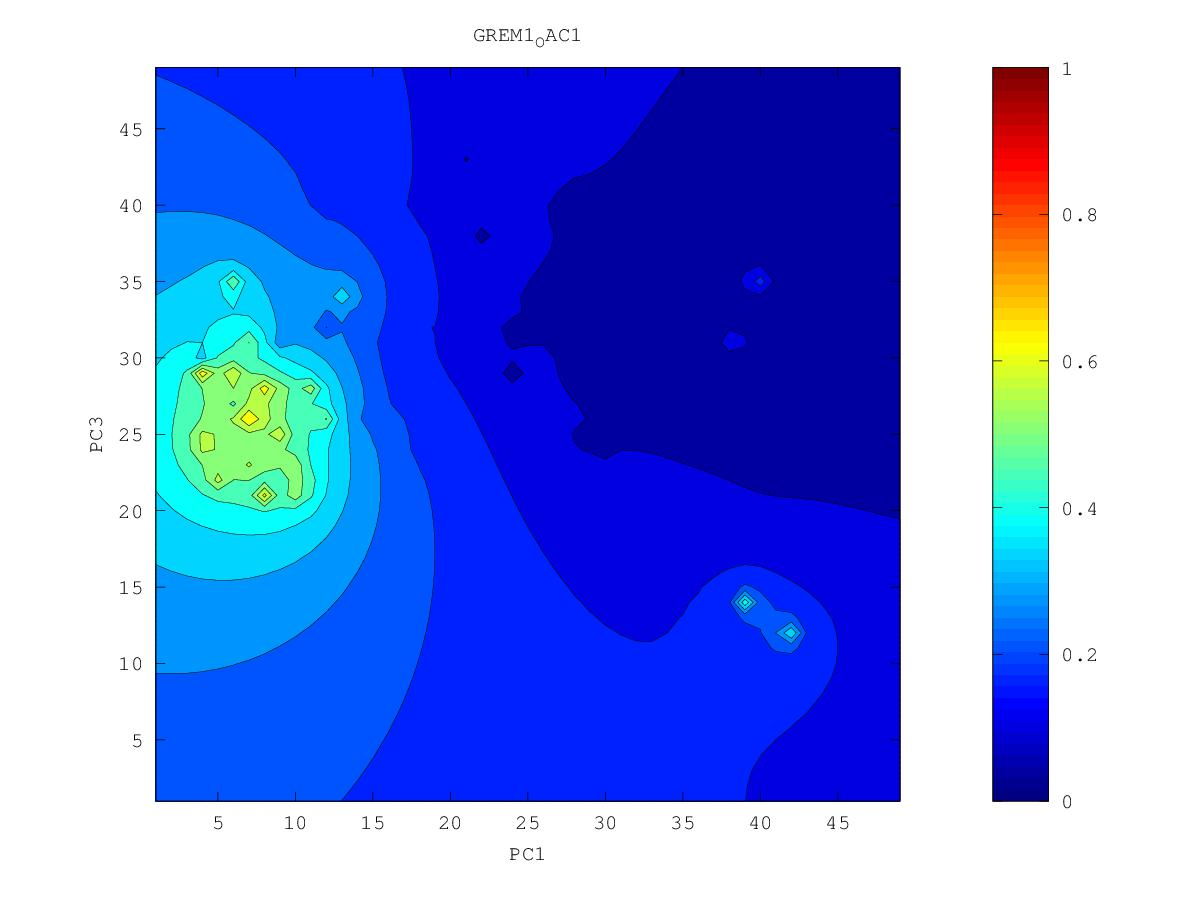

Values plotted in this chart, from the file beside it:
0.0769087669323, 0.074578587059, 0.0722794059354, 0.0698151196932, 0.0669974840705, 0.0635980388075, 0.0589526163589, 0.0427742863351, 0.0521230802918, 0.0514918363394, 0.0497081634897, 0.0495788816247, 0.0477239914367, 0.0449778141332, 0.0391316919911, 0.0453782377213, 0.0455103858031, 0.0483542398504, 0.0487361438876, 0.049173600199, 0.0509426053025, 0.0525318999556, 0.0467828421974, 0.0606949439029
0.07544, 0.07319, 0.0712, 0.06899, 0.06632, 0.06304, 0.05882, 0.05344, 0.05101, 0.05175, 0.0506, 0.04798, 0.04435, 0.03906, 0.04455, 0.04575, 0.04536, 0.04807, 0.04796, 0.04931, 0.05208, 0.05501, 0.0581, 0.06315
0.07259, 0.07082, 0.06982, 0.06818, 0.06578, 0.0627, 0.05888, 0.0534, 0.04766, 0.05096, 0.04998, 0.04595, 0.03998, 0.04286, 0.04551, 0.04605, 0.04684, 0.0473, 0.04373, 0.04629, 0.04895, 0.05448, 0.05801, 0.06416
0.06142, 0.06613, 0.06801, 0.06743, 0.06529, 0.06224, 0.05873, 0.05425, 0.04505, 0.04974, 0.04946, 0.04433, 0.03904, 0.04199, 0.04406, 0.04146, 0.04402, 0.04612, 0.03766, 0.04771, 0.05219, 0.0545, 0.05695, 0.06422
0.06622, 0.05848, 0.06582, 0.0671, 0.06479, 0.06088, 0.05762, 0.05405, 0.04256, 0.0515, 0.04998, 0.04401, 0.04653, 0.03722, 0.04433, 0.04302, 0.04712, 0.04412, 0.0437, 0.05056, 0.05487, 0.0581, 0.05904, 0.06117
0.07207, 0.06632, 0.06787, 0.06793, 0.06479, 0.05462, 0.05009, 0.05574, 0.0552, 0.05349, 0.04691, 0.05068, 0.05125, 0.0502, 0.05011, 0.04508, 0.05012, 0.05011, 0.0496, 0.04979, 0.05553, 0.06009, 0.06245, 0.06558
0.07531, 0.07281, 0.07145, 0.06986, 0.06682, 0.06172, 0.05808, 0.05929, 0.05872, 0.05571, 0.04907, 0.05062, 0.05401, 0.05141, 0.0552, 0.04689, 0.05506, 0.0535, 0.04936, 0.04072, 0.05624, 0.06175, 0.06533, 0.06898
0.07589, 0.07474, 0.07381, 0.07216, 0.06975, 0.06692, 0.06463, 0.06326, 0.06187, 0.05922, 0.05203, 0.05605, 0.06072, 0.06314, 0.06437, 0.06084, 0.05912, 0.05825, 0.05703, 0.05528, 0.05877, 0.06267, 0.06592, 0.06999
0.0639, 0.0749, 0.07579, 0.07448, 0.0724, 0.06998, 0.06756, 0.06561, 0.06447, 0.06354, 0.06319, 0.0654, 0.0705, 0.07845, 0.08145, 0.05266, 0.05555, 0.05739, 0.06197, 0.06283, 0.06289, 0.05813, 0.06302, 0.06995
0.07536, 0.07787, 0.07819, 0.07685, 0.0748, 0.07222, 0.06877, 0.06423, 0.06532, 0.0659, 0.06715, 0.07023, 0.07729, 0.09719, 0.1836, 0.0859, 0.07117, 0.07095, 0.07265, 0.07261, 0.06779, 0.06473, 0.05952, 0.07017
0.08352, 0.08219, 0.08101, 0.07934, 0.07718, 0.07444, 0.07033, 0.06051, 0.06502, 0.06457, 0.06761, 0.07053, 0.07674, 0.09026, 0.1044, 0.08645, 0.07744, 0.08984, 0.09985, 0.08318, 0.06437, 0.06689, 0.06728, 0.06735
0.08737, 0.08556, 0.08383, 0.08191, 0.07969, 0.07704, 0.0738, 0.07024, 0.06618, 0.06, 0.06523, 0.06568, 0.07005, 0.07575, 0.07499, 0.07843, 0.07891, 0.09307, 0.1129, 0.08369, 0.07229, 0.05447, 0.06884, 0.07182
0.09035, 0.08844, 0.08654, 0.08453, 0.0823, 0.07978, 0.07688, 0.07341, 0.06846, 0.06332, 0.04867, 0.0677, 0.07153, 0.07341, 0.0723, 0.06787, 0.06648, 0.08057, 0.08076, 0.07571, 0.0622, 0.06706, 0.07133, 0.07557
0.09304, 0.09114, 0.0892, 0.08717, 0.08498, 0.08257, 0.07983, 0.07642, 0.0706, 0.06373, 0.06423, 0.07057, 0.07253, 0.07226, 0.07028, 0.06834, 0.0721, 0.07589, 0.07625, 0.07261, 0.05817, 0.06024, 0.07212, 0.06907
0.09562, 0.09376, 0.09184, 0.08983, 0.0877, 0.08541, 0.08288, 0.08002, 0.07678, 0.07425, 0.07357, 0.07389, 0.07339, 0.07048, 0.06382, 0.06371, 0.06965, 0.07366, 0.07367, 0.06974, 0.07043, 0.07277, 0.07594, 0.07753
0.09818, 0.09636, 0.09448, 0.09252, 0.09045, 0.08826, 0.08594, 0.08352, 0.08112, 0.0791, 0.07764, 0.07639, 0.07456, 0.0705, 0.06076, 0.06781, 0.07027, 0.07208, 0.07185, 0.06877, 0.06845, 0.07381, 0.07922, 0.083
0.1007, 0.09898, 0.09715, 0.09523, 0.09321, 0.09109, 0.08887, 0.08661, 0.08436, 0.08223, 0.08019, 0.0781, 0.07579, 0.07285, 0.0694, 0.06836, 0.06123, 0.06983, 0.05328, 0.0729, 0.07418, 0.07714, 0.08081, 0.08418
0.1033, 0.1016, 0.09985, 0.09796, 0.09596, 0.09385, 0.09163, 0.08933, 0.08697, 0.0845, 0.08176, 0.07859, 0.07535, 0.0735, 0.0639, 0.06829, 0.06965, 0.06919, 0.06817, 0.07591, 0.07868, 0.07978, 0.07863, 0.07616
0.106, 0.1043, 0.1026, 0.1007, 0.09872, 0.09657, 0.09424, 0.09174, 0.08912, 0.08626, 0.08247, 0.07651, 0.05839, 0.07412, 0.07256, 0.05374, 0.06686, 0.07407, 0.07609, 0.07842, 0.08068, 0.08162, 0.07498, 0.08304
0.1087, 0.1071, 0.1054, 0.1036, 0.1015, 0.09928, 0.09673, 0.09382, 0.09065, 0.08762, 0.08377, 0.0702, 0.07724, 0.07788, 0.07642, 0.07459, 0.07439, 0.07758, 0.078, 0.07616, 0.07966, 0.08469, 0.08753, 0.09027
0.1115, 0.11, 0.1083, 0.1065, 0.1044, 0.1021, 0.09925, 0.09555, 0.09033, 0.08698, 0.08654, 0.08483, 0.08351, 0.08034, 0.07104, 0.07968, 0.08086, 0.08028, 0.04209, 0.07828, 0.08051, 0.0833, 0.09146, 0.09432
0.1144, 0.1129, 0.1113, 0.1095, 0.1075, 0.1051, 0.1021, 0.09778, 0.08792, 0.07977, 0.08748, 0.08946, 0.08818, 0.08446, 0.0804, 0.08178, 0.08351, 0.0839, 0.08079, 0.07536, 0.04748, 0.08636, 0.09669, 0.09962
0.1174, 0.116, 0.1144, 0.1127, 0.1107, 0.1084, 0.1056, 0.1018, 0.09617, 0.08636, 0.08989, 0.09394, 0.09278, 0.0881, 0.06517, 0.0715, 0.0833, 0.08574, 0.08444, 0.08702, 0.09391, 0.1015, 0.1049, 0.1073
0.1205, 0.1192, 0.1177, 0.116, 0.1141, 0.1119, 0.1094, 0.1065, 0.1032, 0.1002, 0.09947, 0.0995, 0.09806, 0.09465, 0.09049, 0.08914, 0.0867, 0.08691, 0.0906, 0.1172, 0.1522, 0.1131, 0.1126, 0.1152
0.1236, 0.1224, 0.121, 0.1194, 0.1176, 0.1155, 0.1132, 0.1109, 0.1087, 0.1069, 0.1059, 0.105, 0.1036, 0.1009, 0.09608, 0.09401, 0.09389, 0.09078, 0.09318, 0.1072, 0.1107, 0.1082, 0.1182, 0.1229
0.127, 0.1258, 0.1245, 0.1229, 0.121, 0.1188, 0.1165, 0.1142, 0.1122, 0.1112, 0.1105, 0.1096, 0.1087, 0.1068, 0.1002, 0.09752, 0.09838, 0.09164, 0.08934, 0.1039, 0.06436, 0.1161, 0.125, 0.1309
0.1304, 0.1294, 0.1281, 0.1265, 0.1243, 0.1215, 0.1186, 0.1158, 0.1113, 0.1128, 0.1135, 0.1112, 0.1123, 0.1131, 0.112, 0.1101, 0.103, 0.09753, 0.1048, 0.1114, 0.1178, 0.1261, 0.1337, 0.1398
0.134, 0.1332, 0.132, 0.1303, 0.1277, 0.123, 0.1163, 0.1165, 0.09851, 0.1142, 0.1168, 0.07684, 0.1134, 0.1176, 0.121, 0.1208, 0.1176, 0.1112, 0.1056, 0.1093, 0.127, 0.1363, 0.1436, 0.1496
0.1377, 0.1371, 0.1362, 0.1347, 0.132, 0.1258, 0.09161, 0.121, 0.1231, 0.1248, 0.1256, 0.1232, 0.117, 0.1183, 0.1305, 0.1322, 0.1312, 0.1283, 0.1234, 0.1157, 0.1367, 0.1472, 0.1544, 0.1601
0.1416, 0.1413, 0.1407, 0.1397, 0.1378, 0.1346, 0.1312, 0.1319, 0.1326, 0.1333, 0.1352, 0.1364, 0.1365, 0.1387, 0.1429, 0.1446, 0.1443, 0.1428, 0.1402, 0.1382, 0.1507, 0.1597, 0.1663, 0.1711
0.1456, 0.1457, 0.1456, 0.1451, 0.1443, 0.1431, 0.142, 0.1412, 0.1385, 0.1335, 0.1427, 0.1481, 0.1513, 0.1541, 0.1567, 0.1579, 0.157, 0.154, 0.1544, 0.1595, 0.1662, 0.173, 0.1789, 0.1829
0.1496, 0.1502, 0.1506, 0.1508, 0.1509, 0.1508, 0.1506, 0.1499, 0.1458, 0.1272, 0.1519, 0.1601, 0.165, 0.1687, 0.1715, 0.1725, 0.1703, 0.1549, 0.1577, 0.1725, 0.1793, 0.1851, 0.1911, 0.1969
0.1537, 0.1547, 0.1557, 0.1566, 0.1574, 0.1581, 0.1588, 0.1593, 0.1594, 0.1607, 0.1667, 0.1733, 0.1792, 0.1842, 0.1879, 0.1894, 0.1873, 0.1793, 0.1732, 0.1804, 0.1874, 0.1907, 0.1961, 0.2131
0.1577, 0.1593, 0.1608, 0.1623, 0.1637, 0.1652, 0.1668, 0.1686, 0.1709, 0.1746, 0.1802, 0.187, 0.1942, 0.2014, 0.2073, 0.21, 0.2083, 0.2004, 0.1756, 0.1922, 0.2002, 0.2108, 0.2161, 0.2314
0.1616, 0.1638, 0.1659, 0.1679, 0.1699, 0.172, 0.1743, 0.1769, 0.1803, 0.1852, 0.1919, 0.2002, 0.2099, 0.2209, 0.2321, 0.2374, 0.2339, 0.229, 0.2274, 0.2318, 0.2397, 0.2476, 0.2486, 0.2192
0.1656, 0.1683, 0.1709, 0.1734, 0.176, 0.1785, 0.1811, 0.1837, 0.187, 0.1928, 0.2017, 0.2125, 0.2251, 0.242, 0.27, 0.2883, 0.2628, 0.254, 0.2561, 0.2642, 0.2753, 0.2857, 0.2899, 0.2866
0.1696, 0.1728, 0.1759, 0.1789, 0.1818, 0.1848, 0.1874, 0.1891, 0.1879, 0.1929, 0.209, 0.2232, 0.2382, 0.2585, 0.3026, 0.3749, 0.2794, 0.2685, 0.2774, 0.2938, 0.3132, 0.3315, 0.3448, 0.355
0.1738, 0.1774, 0.1808, 0.1842, 0.1876, 0.191, 0.1939, 0.1949, 0.1834, 0.1758, 0.2161, 0.233, 0.2486, 0.2665, 0.2884, 0.2957, 0.2675, 0.2118, 0.2917, 0.3223, 0.3574, 0.3993, 0.4089, 0.5087
0.1781, 0.1819, 0.1857, 0.1895, 0.1933, 0.1973, 0.201, 0.2039, 0.2052, 0.2121, 0.2279, 0.243, 0.2578, 0.2732, 0.2898, 0.3188, 0.2974, 0.2862, 0.3127, 0.3489, 0.3976, 0.5376, 0.4501, 0.4601
0.1825, 0.1864, 0.1904, 0.1946, 0.1989, 0.2035, 0.2083, 0.2134, 0.2193, 0.228, 0.2398, 0.2532, 0.2671, 0.2812, 0.2943, 0.303, 0.2908, 0.276, 0.3253, 0.3717, 0.4228, 0.4812, 0.4801, 0.476
0.1867, 0.1908, 0.195, 0.1994, 0.2042, 0.2094, 0.2151, 0.2215, 0.2292, 0.2386, 0.25, 0.2631, 0.2774, 0.2919, 0.305, 0.3145, 0.3173, 0.3192, 0.2931, 0.397, 0.4544, 0.54, 0.5227, 0.5212
0.1908, 0.1949, 0.1993, 0.204, 0.2092, 0.2149, 0.2212, 0.2285, 0.2369, 0.2469, 0.2588, 0.2727, 0.2887, 0.3063, 0.323, 0.3357, 0.3499, 0.3763, 0.4057, 0.4334, 0.4876, 0.6539, 0.5779, 0.5897
0.1945, 0.1987, 0.2033, 0.2083, 0.2137, 0.2198, 0.2265, 0.2343, 0.2432, 0.2537, 0.2662, 0.2813, 0.3004, 0.326, 0.3561, 0.3642, 0.3752, 0.4254, 0.506, 0.4647, 0.508, 0.5421, 0.5801, 0.6804
0.198, 0.2023, 0.207, 0.2121, 0.2177, 0.224, 0.2311, 0.2391, 0.2483, 0.259, 0.2719, 0.2878, 0.3092, 0.3454, 0.5009, 0.4014, 0.3852, 0.4089, 0.439, 0.4797, 0.6169, 0.5632, 0.4927, 0.5711
0.2011, 0.2055, 0.2103, 0.2155, 0.2212, 0.2276, 0.2348, 0.2429, 0.2521, 0.2629, 0.2755, 0.291, 0.3111, 0.3402, 0.3801, 0.3812, 0.3807, 0.3951, 0.4139, 0.4521, 0.5319, 0.5383, 0.5455, 0.5328
0.2039, 0.2083, 0.2132, 0.2184, 0.2242, 0.2306, 0.2378, 0.2458, 0.2549, 0.2653, 0.2773, 0.2914, 0.3082, 0.3278, 0.3469, 0.3597, 0.3704, 0.3834, 0.3881, 0.3689, 0.6615, 0.5062, 0.4988, 0.5098
0.2064, 0.2108, 0.2157, 0.2209, 0.2267, 0.233, 0.2401, 0.2479, 0.2567, 0.2665, 0.2776, 0.2902, 0.3043, 0.3193, 0.3341, 0.3475, 0.3605, 0.3742, 0.3889, 0.4143, 0.4547, 0.4637, 0.466, 0.4748
0.2086, 0.213, 0.2178, 0.223, 0.2287, 0.2349, 0.2417, 0.2493, 0.2576, 0.2669, 0.2771, 0.2883, 0.3004, 0.3131, 0.3259, 0.3386, 0.3514, 0.365, 0.3803, 0.3986, 0.417, 0.4289, 0.4358, 0.4416
0.2105, 0.2149, 0.2196, 0.2247, 0.2302, 0.2363, 0.2429, 0.2501, 0.2579, 0.2665, 0.2759, 0.2859, 0.2966, 0.3078, 0.3192, 0.3308, 0.3426, 0.3549, 0.368, 0.3814, 0.3939, 0.4035, 0.4101, 0.4143
